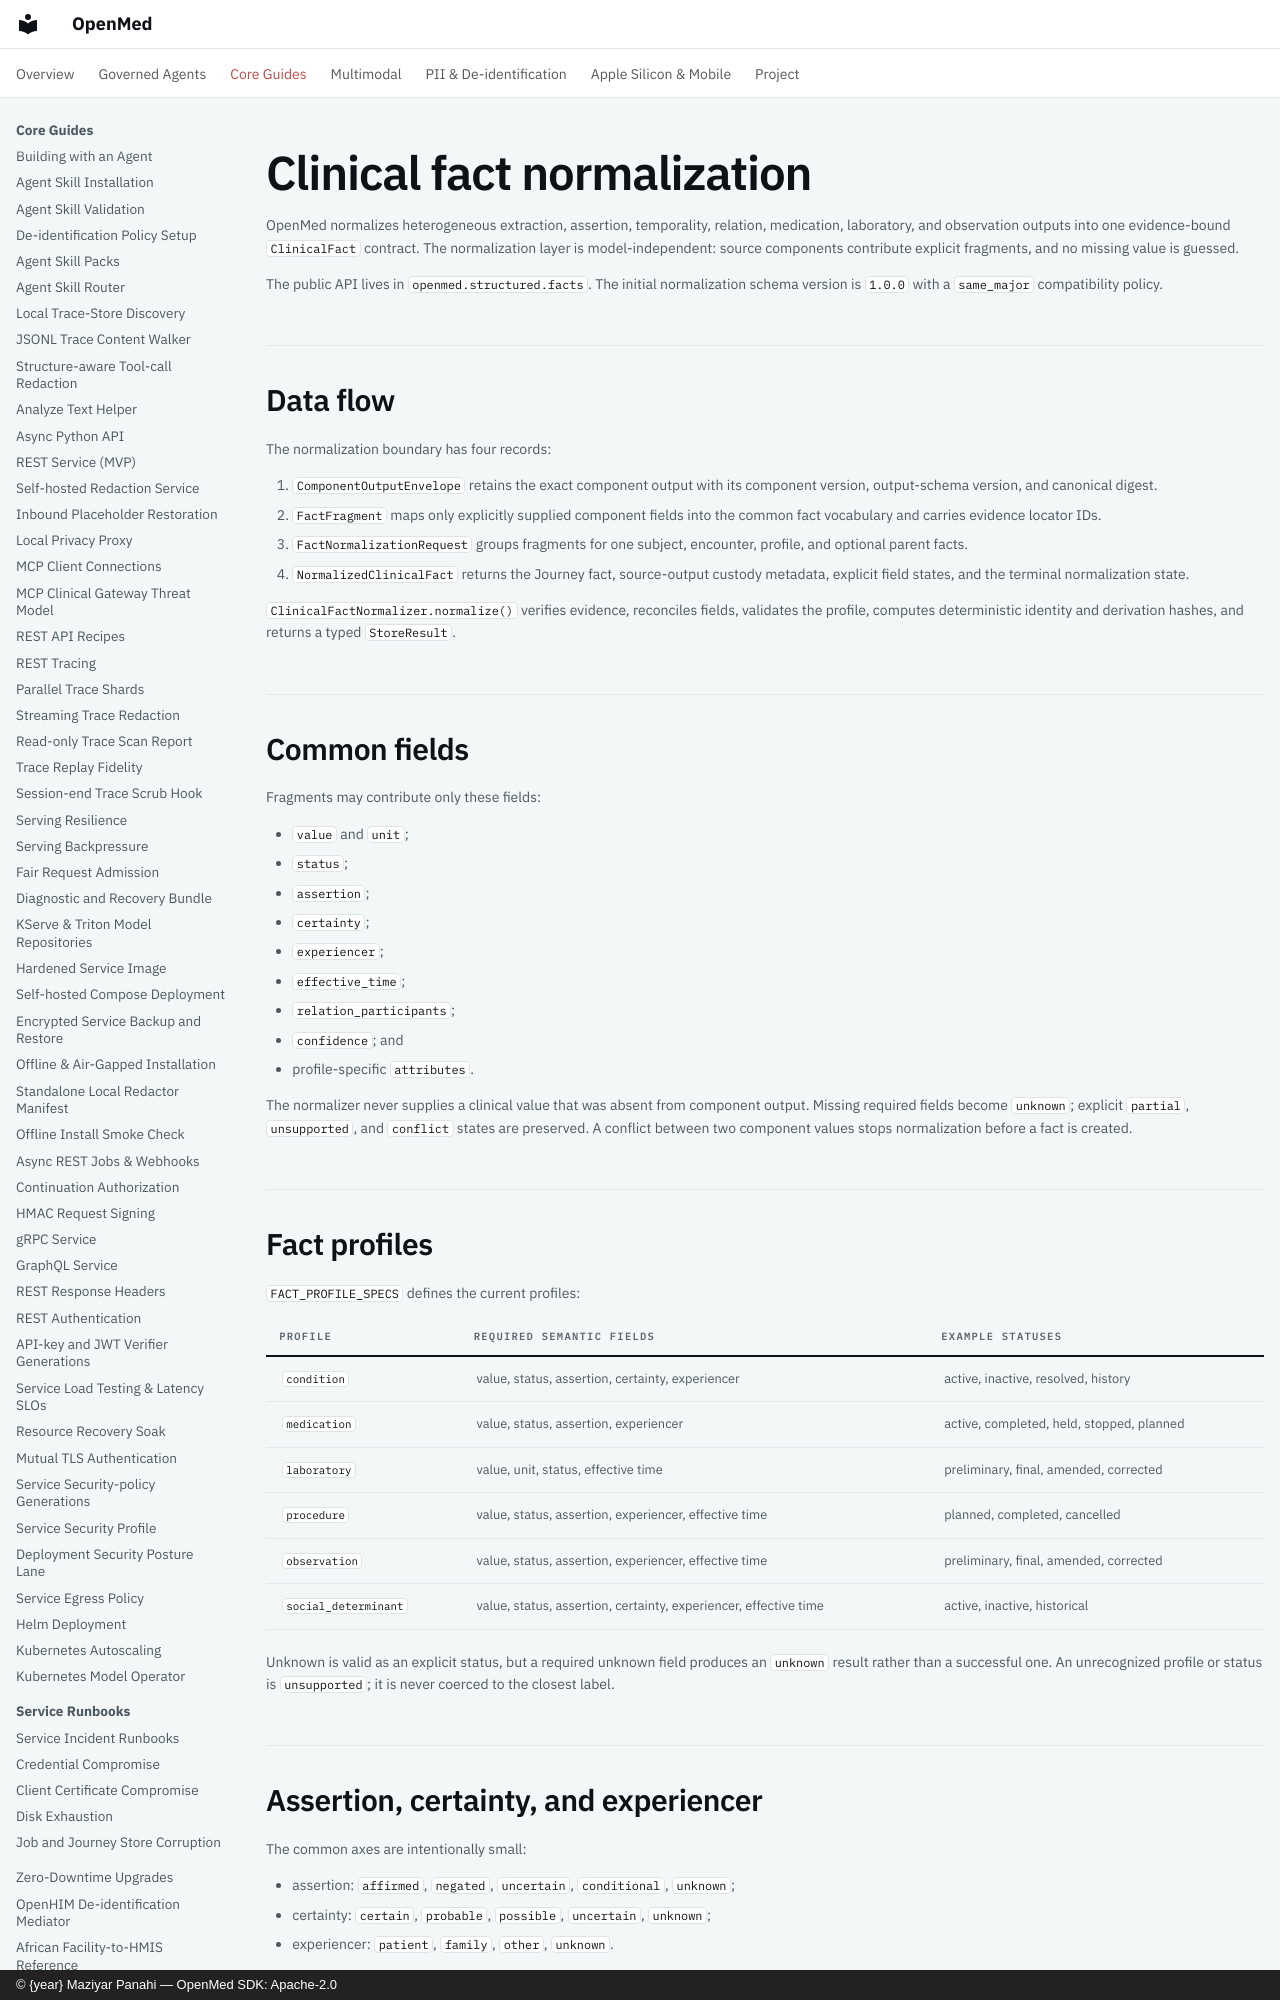

repository: maziyarpanahi/openmed · page: structured/clinical-fact-normalization/index.html · generator: mkdocs · copyright: © {year} Maziyar Panahi — OpenMed SDK: Apache-2.0

# Clinical fact normalization

OpenMed normalizes heterogeneous extraction, assertion, temporality, relation,
medication, laboratory, and observation outputs into one evidence-bound
`ClinicalFact` contract. The normalization layer is model-independent: source
components contribute explicit fragments, and no missing value is guessed.

The public API lives in `openmed.structured.facts`. The initial normalization
schema version is `1.0.0` with a `same_major` compatibility policy.

## Data flow

The normalization boundary has four records:

1. `ComponentOutputEnvelope` retains the exact component output with its
   component version, output-schema version, and canonical digest.
2. `FactFragment` maps only explicitly supplied component fields into the
   common fact vocabulary and carries evidence locator IDs.
3. `FactNormalizationRequest` groups fragments for one subject, encounter,
   profile, and optional parent facts.
4. `NormalizedClinicalFact` returns the Journey fact, source-output custody
   metadata, explicit field states, and the terminal normalization state.

`ClinicalFactNormalizer.normalize()` verifies evidence, reconciles fields,
validates the profile, computes deterministic identity and derivation hashes,
and returns a typed `StoreResult`.

## Common fields

Fragments may contribute only these fields:

- `value` and `unit`;
- `status`;
- `assertion`;
- `certainty`;
- `experiencer`;
- `effective_time`;
- `relation_participants`;
- `confidence`; and
- profile-specific `attributes`.

The normalizer never supplies a clinical value that was absent from component
output. Missing required fields become `unknown`; explicit `partial`,
`unsupported`, and `conflict` states are preserved. A conflict between two
component values stops normalization before a fact is created.
